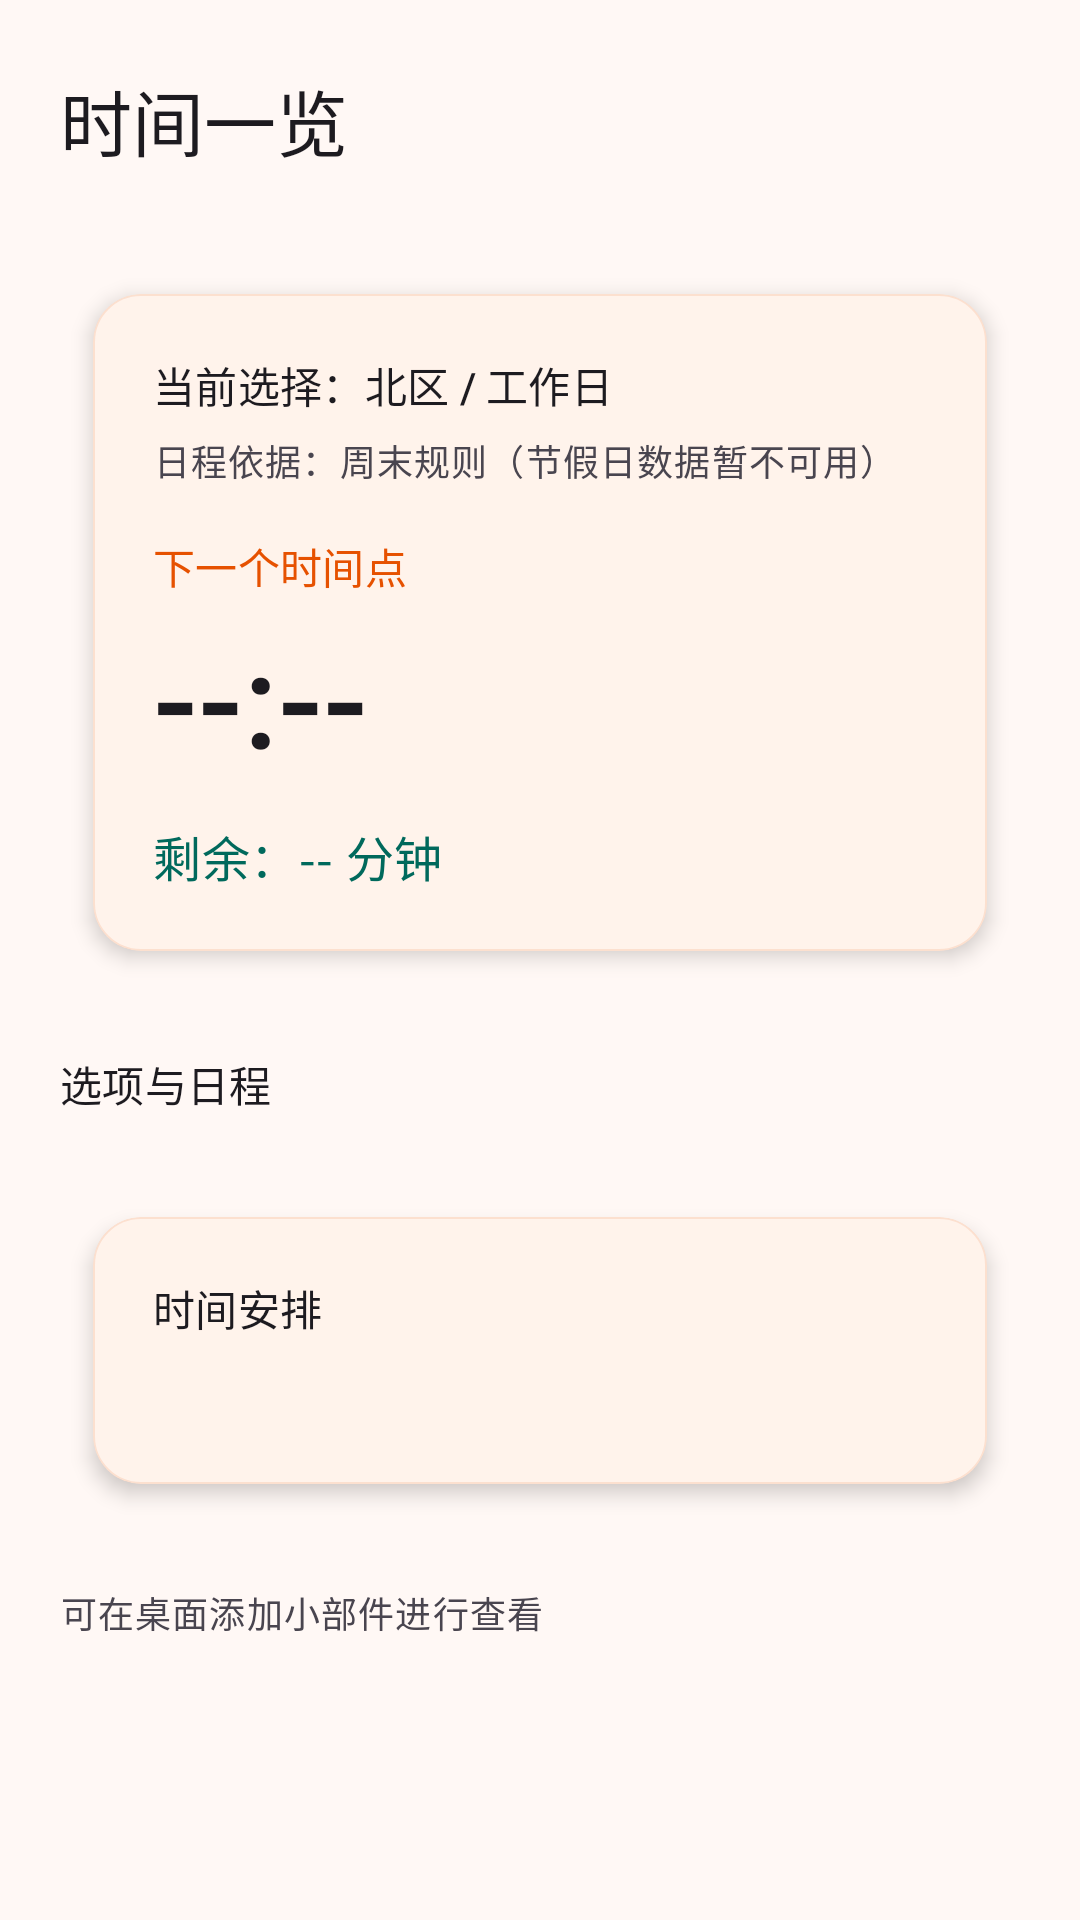

Reconstruct the res/layout file that produces this screen, plus the resources it refers to.
<!-- AndroidManifest.xml: application theme Theme.SchoolBusWidget -->
<!-- res/layout/activity_main.xml -->
<?xml version="1.0" encoding="utf-8"?>
<androidx.core.widget.NestedScrollView xmlns:android="http://schemas.android.com/apk/res/android"
    xmlns:app="http://schemas.android.com/apk/res-auto"
    xmlns:tools="http://schemas.android.com/tools"
    android:layout_width="match_parent"
    android:layout_height="match_parent"
    android:background="?attr/colorSurface"
    android:clipToPadding="false"
    android:fillViewport="true"
    android:paddingStart="@dimen/main_padding_horizontal"
    android:paddingTop="@dimen/main_padding_vertical"
    android:paddingEnd="@dimen/main_padding_horizontal"
    android:paddingBottom="24dp">

    <LinearLayout
        android:layout_width="match_parent"
        android:layout_height="wrap_content"
        android:orientation="vertical">

        <LinearLayout
            android:layout_width="match_parent"
            android:layout_height="wrap_content"
            android:gravity="center_vertical"
            android:orientation="horizontal">

            <TextView
                android:id="@+id/textMainHeadline"
                android:layout_width="0dp"
                android:layout_height="wrap_content"
                android:layout_weight="1"
                android:text="@string/main_screen_headline"
                android:textAppearance="?attr/textAppearanceHeadlineSmall"
                android:textColor="?attr/colorOnSurface" />

            <com.google.android.material.button.MaterialButton
                android:id="@+id/buttonAppManageTimetable"
                style="@style/Widget.Material3.Button.IconButton"
                android:layout_width="wrap_content"
                android:layout_height="wrap_content"
                android:contentDescription="@string/main_open_timetable_editor"
                app:icon="@drawable/ic_edit_24"
                app:iconTint="?attr/colorOnSurfaceVariant" />
        </LinearLayout>

        
        <com.google.android.material.card.MaterialCardView
            style="@style/Widget.SchoolBus.Card"
            android:layout_width="match_parent"
            android:layout_height="wrap_content"
            android:layout_marginTop="20dp">

            <LinearLayout
                android:layout_width="match_parent"
                android:layout_height="wrap_content"
                android:orientation="vertical"
                android:padding="@dimen/card_padding">

                <TextView
                    android:id="@+id/textAppSelection"
                    android:layout_width="match_parent"
                    android:layout_height="wrap_content"
                    android:text="@string/main_selection_placeholder"
                    android:textAppearance="?attr/textAppearanceTitleSmall"
                    android:textColor="?attr/colorOnSurface" />

                <TextView
                    android:id="@+id/textDayTypeSource"
                    android:layout_width="match_parent"
                    android:layout_height="wrap_content"
                    android:layout_marginTop="6dp"
                    android:text="@string/caption_source_week_rule"
                    android:textAppearance="?attr/textAppearanceBodySmall"
                    android:textColor="?attr/colorOnSurfaceVariant" />

                <TextView
                    android:layout_width="wrap_content"
                    android:layout_height="wrap_content"
                    android:layout_marginTop="16dp"
                    android:text="@string/main_hero_section_next"
                    android:textAppearance="?attr/textAppearanceLabelLarge"
                    android:textColor="?attr/colorPrimary" />

                <TextView
                    android:id="@+id/textNextTimeHero"
                    android:layout_width="match_parent"
                    android:layout_height="wrap_content"
                    android:layout_marginTop="4dp"
                    android:fontFamily="sans-serif-medium"
                    android:text="@string/main_time_placeholder"
                    android:textColor="?attr/colorOnSurface"
                    android:textSize="@dimen/hero_time_text" />

                <TextView
                    android:id="@+id/textAppNextDeparture"
                    android:layout_width="match_parent"
                    android:layout_height="wrap_content"
                    android:layout_marginTop="8dp"
                    android:textAppearance="?attr/textAppearanceBodyMedium"
                    android:textColor="?attr/colorOnSurfaceVariant"
                    android:visibility="gone" />

                <TextView
                    android:id="@+id/textAppMinutesLeft"
                    android:layout_width="match_parent"
                    android:layout_height="wrap_content"
                    android:layout_marginTop="12dp"
                    android:text="@string/main_minutes_placeholder"
                    android:textAppearance="?attr/textAppearanceTitleMedium"
                    android:textColor="?attr/colorSecondary" />

                <TextView
                    android:id="@+id/textAppFollowingDeparture"
                    android:layout_width="match_parent"
                    android:layout_height="wrap_content"
                    android:layout_marginTop="8dp"
                    android:textAppearance="?attr/textAppearanceBodyMedium"
                    android:textColor="?attr/colorOnSurfaceVariant"
                    android:visibility="gone" />
            </LinearLayout>
        </com.google.android.material.card.MaterialCardView>

        
        <TextView
            android:id="@+id/textMainSectionActions"
            android:layout_width="match_parent"
            android:layout_height="wrap_content"
            android:layout_marginTop="20dp"
            android:text="@string/main_section_actions"
            android:textAppearance="?attr/textAppearanceTitleSmall"
            android:textColor="?attr/colorOnSurface" />

        <LinearLayout
            android:id="@+id/containerCampusChoices"
            android:layout_width="match_parent"
            android:layout_height="wrap_content"
            android:layout_marginTop="10dp"
            android:orientation="vertical"
            android:visibility="gone" />

        <LinearLayout
            android:id="@+id/containerDayTypeChoices"
            android:layout_width="match_parent"
            android:layout_height="wrap_content"
            android:layout_marginTop="8dp"
            android:orientation="vertical"
            android:visibility="gone" />

        <LinearLayout
            android:id="@+id/containerScheduleChoices"
            android:layout_width="match_parent"
            android:layout_height="wrap_content"
            android:layout_marginTop="8dp"
            android:orientation="vertical"
            android:visibility="gone" />

        
        <com.google.android.material.card.MaterialCardView
            style="@style/Widget.SchoolBus.Card"
            android:layout_width="match_parent"
            android:layout_height="wrap_content"
            android:layout_marginTop="20dp">

            <LinearLayout
                android:layout_width="match_parent"
                android:layout_height="wrap_content"
                android:orientation="vertical"
                android:padding="@dimen/card_padding">

                <TextView
                    android:id="@+id/textDepartureListTitle"
                    android:layout_width="match_parent"
                    android:layout_height="wrap_content"
                    android:text="@string/main_departure_list_title"
                    android:textAppearance="?attr/textAppearanceTitleSmall"
                    android:textColor="?attr/colorOnSurface" />

                <TextView
                    android:id="@+id/textDepartureListSummary"
                    android:layout_width="match_parent"
                    android:layout_height="wrap_content"
                    android:layout_marginTop="4dp"
                    android:textAppearance="?attr/textAppearanceBodySmall"
                    android:textColor="?attr/colorOnSurfaceVariant"
                    tools:text="共 120 班 · 按小时分组" />

                <androidx.recyclerview.widget.RecyclerView
                    android:id="@+id/recyclerDepartureList"
                    android:layout_width="match_parent"
                    android:layout_height="wrap_content"
                    android:layout_marginTop="8dp"
                    android:nestedScrollingEnabled="false"
                    tools:itemCount="3"
                    tools:listitem="@layout/item_departure_hour_group" />

                <TextView
                    android:id="@+id/textDepartureListEmpty"
                    android:layout_width="match_parent"
                    android:layout_height="wrap_content"
                    android:layout_marginTop="10dp"
                    android:text="@string/main_departure_list_placeholder"
                    android:textAppearance="?attr/textAppearanceBodyMedium"
                    android:textColor="?attr/colorOnSurfaceVariant"
                    android:visibility="gone" />
            </LinearLayout>
        </com.google.android.material.card.MaterialCardView>

        <TextView
            android:layout_width="match_parent"
            android:layout_height="wrap_content"
            android:layout_marginTop="20dp"
            android:layout_marginBottom="8dp"
            android:text="@string/main_tip_add_widget"
            android:textAppearance="?attr/textAppearanceBodySmall"
            android:textColor="?attr/colorOnSurfaceVariant" />
    </LinearLayout>
</androidx.core.widget.NestedScrollView>
<!-- res/layout/item_departure_hour_group.xml (included above) -->
<?xml version="1.0" encoding="utf-8"?>
<LinearLayout xmlns:android="http://schemas.android.com/apk/res/android"
    xmlns:tools="http://schemas.android.com/tools"
    android:layout_width="match_parent"
    android:layout_height="wrap_content"
    android:orientation="vertical"
    android:paddingTop="10dp"
    android:paddingBottom="4dp">

    <LinearLayout
        android:layout_width="match_parent"
        android:layout_height="wrap_content"
        android:gravity="top"
        android:orientation="horizontal">

        <TextView
            android:id="@+id/textHour"
            android:layout_width="40dp"
            android:layout_height="wrap_content"
            android:fontFamily="sans-serif-medium"
            android:textAppearance="?attr/textAppearanceTitleMedium"
            android:textColor="?attr/colorPrimary"
            tools:text="08" />

        <LinearLayout
            android:id="@+id/layoutTimesGrid"
            android:layout_width="0dp"
            android:layout_height="wrap_content"
            android:layout_weight="1"
            android:orientation="vertical"
            tools:ignore="RtlSymmetry" />
    </LinearLayout>

    <View
        android:layout_width="match_parent"
        android:layout_height="1dp"
        android:layout_marginTop="10dp"
        android:background="?attr/colorOutlineVariant"
        android:alpha="0.5" />
</LinearLayout>
<!-- resources referenced by this layout -->
<resources>
  <dimen name="card_padding">20dp</dimen>
  <dimen name="hero_time_text">44sp</dimen>
  <dimen name="main_padding_horizontal">20dp</dimen>
  <dimen name="main_padding_vertical">16dp</dimen>
  <string name="caption_source_week_rule">日程依据：周末规则（节假日数据暂不可用）</string>
  <string name="main_departure_list_placeholder">暂无安排</string>
  <string name="main_departure_list_title">时间安排</string>
  <string name="main_hero_section_next">下一个时间点</string>
  <string name="main_minutes_placeholder">剩余：-- 分钟</string>
  <string name="main_open_timetable_editor">编辑与导入时刻表</string>
  <string name="main_screen_headline">时间一览</string>
  <string name="main_section_actions">选项与日程</string>
  <string name="main_selection_placeholder">当前选择：北区 / 工作日</string>
  <string name="main_time_placeholder">--:--</string>
  <string name="main_tip_add_widget">可在桌面添加小部件进行查看</string>
  <style name="Widget.SchoolBus.Card" parent="Widget.Material3.CardView.Elevated">
          <item name="cardBackgroundColor">?attr/colorSurfaceContainerLow</item>
          <item name="cardCornerRadius">@dimen/card_corner</item>
          <item name="cardElevation">4dp</item>
          <item name="cardMaxElevation">6dp</item>
          <item name="cardUseCompatPadding">true</item>
          <item name="strokeWidth">0.5dp</item>
          <item name="strokeColor">?attr/colorOutlineVariant</item>
      </style>
  <style name="Theme.SchoolBusWidget" parent="Theme.SchoolBusWidget.Orange" />
  <dimen name="card_corner">16dp</dimen>
  <style name="Theme.SchoolBusWidget.Orange" parent="Base.Theme.SchoolBusWidget">
          <item name="colorPrimary">@color/palette_orange_primary</item>
          <item name="colorPrimaryContainer">@color/palette_orange_container</item>
          <item name="colorSurface">@color/palette_orange_surface</item>
          <item name="colorSurfaceContainerLow">@color/palette_orange_card</item>
          <item name="colorSurfaceContainerHigh">@color/palette_orange_card</item>
          <item name="colorOutlineVariant">@color/palette_orange_outline</item>
          <item name="popupPanelColor">@color/palette_orange_popup</item>
      </style>
  <color name="palette_orange_primary">#E65100</color>
  <color name="palette_orange_container">#FFE7DB</color>
  <color name="palette_orange_surface">#FFF8F5</color>
  <color name="palette_orange_card">#FFFFF3EB</color>
  <color name="palette_orange_outline">#1FE65100</color>
  <color name="palette_orange_popup">#FFFFFCFA</color>
  <color name="white">#FFFFFFFF</color>
  <color name="seed_secondary">#00695C</color>
  <style name="ThemeOverlay.SchoolBus.Dialog" parent="ThemeOverlay.Material3.MaterialAlertDialog">
          <item name="colorSurfaceContainerHigh">?attr/colorSurfaceContainerLow</item>
          <item name="android:colorBackground">?attr/colorSurfaceContainerLow</item>
      </style>
  <style name="ThemeOverlay.SchoolBus.Popup" parent="ThemeOverlay.Material3.Light">
          <item name="popupPanelColor">?attr/popupPanelColor</item>
          <item name="android:popupBackground">@drawable/bg_popup_menu</item>
          <item name="popupMenuBackground">@drawable/bg_popup_menu</item>
      </style>
  <style name="Widget.SchoolBus.PopupMenu" parent="Widget.Material3.PopupMenu">
          <item name="android:popupBackground">@drawable/bg_popup_menu</item>
          <item name="android:textColor">?attr/colorOnSurface</item>
      </style>
</resources>
